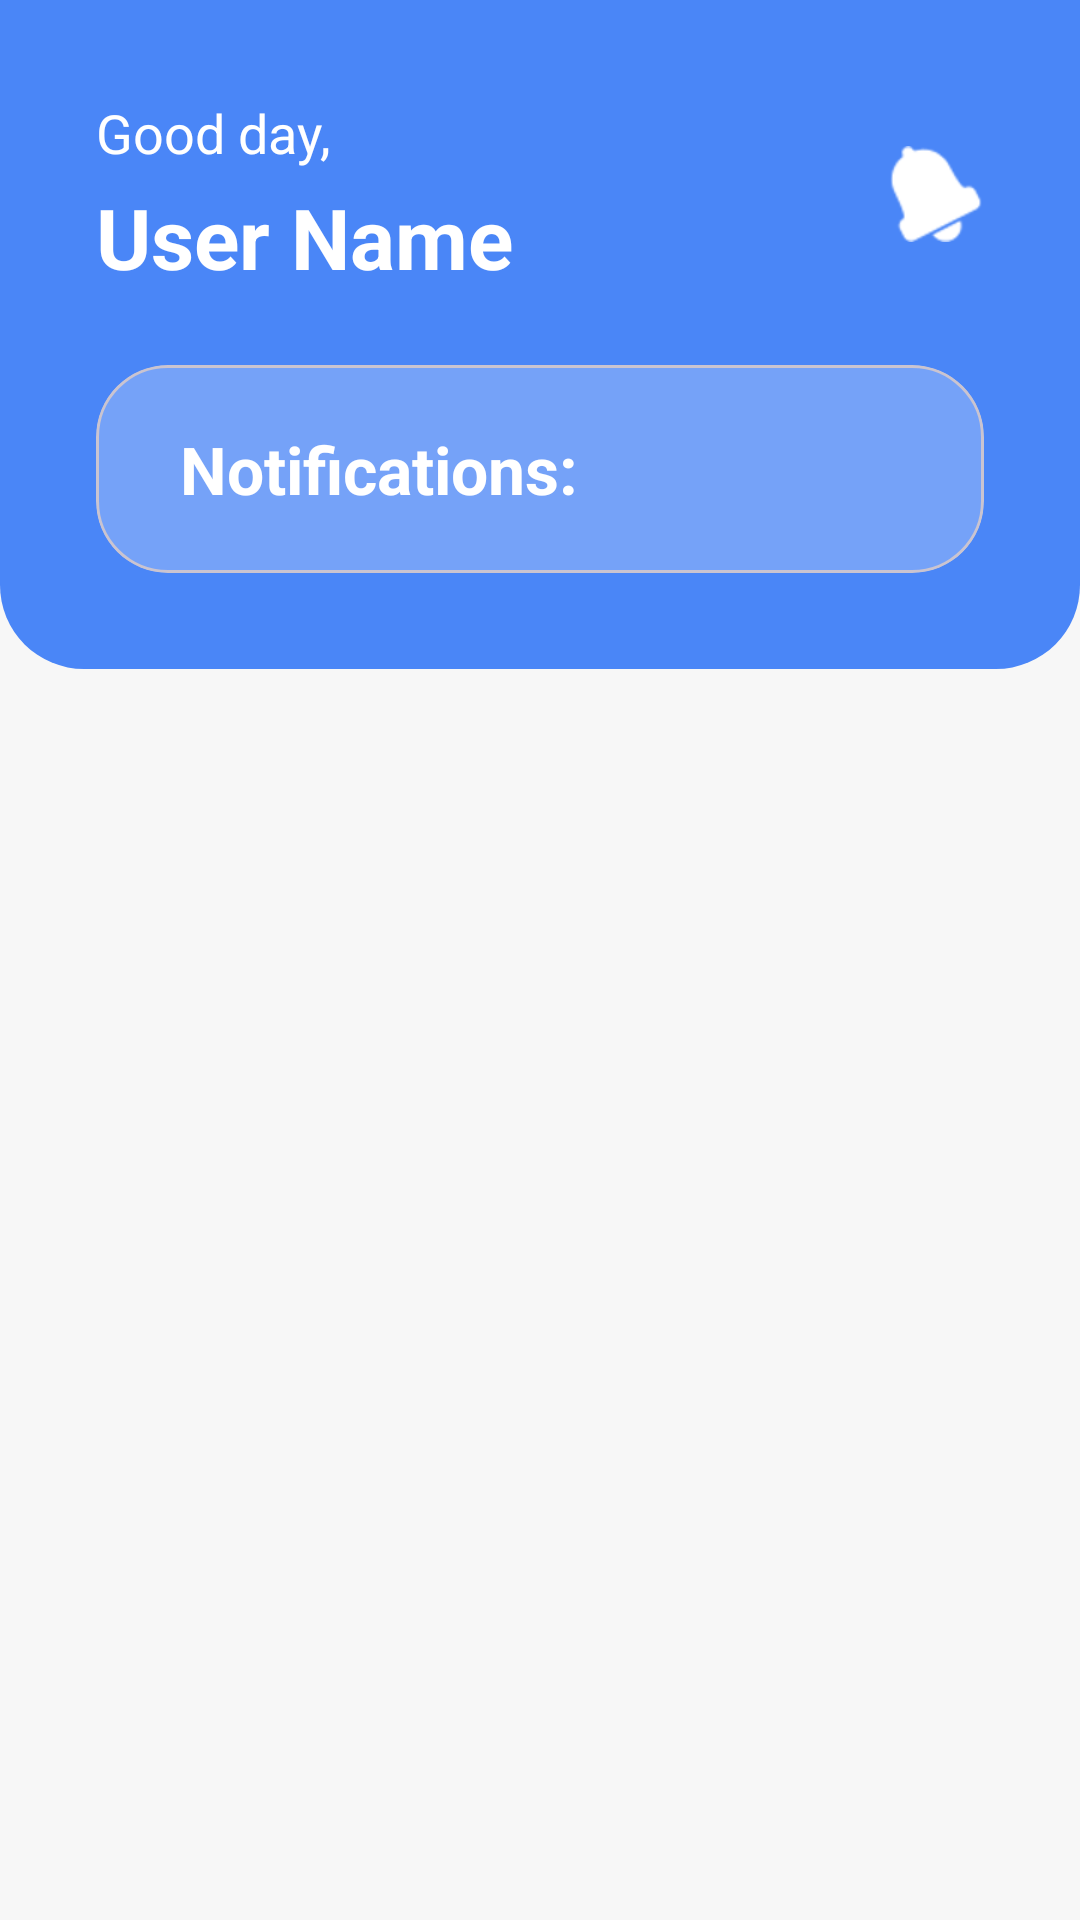

Here is an Android app screen rendered from its layout file. Give the layout XML and the strings, colors and styles it references.
<!-- AndroidManifest.xml: application theme Theme.DormioMobileApp -->
<!-- res/layout/activity_notifications.xml -->
<?xml version="1.0" encoding="utf-8"?>
<androidx.constraintlayout.widget.ConstraintLayout xmlns:android="http://schemas.android.com/apk/res/android"
    xmlns:app="http://schemas.android.com/apk/res-auto"
    xmlns:tools="http://schemas.android.com/tools"
    android:layout_width="match_parent"
    android:layout_height="match_parent"
    android:background="@color/screen_background"
    tools:context=".MainActivity">

    <LinearLayout
        android:id="@+id/notificationsHeader"
        android:layout_width="0dp"
        android:layout_height="wrap_content"
        android:background="@drawable/bg_home_header"
        android:orientation="vertical"
        android:paddingStart="32dp"
        android:paddingTop="32dp"
        android:paddingEnd="32dp"
        android:paddingBottom="32dp"
        app:layout_constraintEnd_toEndOf="parent"
        app:layout_constraintStart_toStartOf="parent"
        app:layout_constraintTop_toTopOf="parent">

        <LinearLayout
            android:layout_width="match_parent"
            android:layout_height="wrap_content"
            android:gravity="center_vertical"
            android:orientation="horizontal">

            <LinearLayout
                android:layout_width="0dp"
                android:layout_height="wrap_content"
                android:layout_weight="1"
                android:orientation="vertical">

                <TextView
                    android:id="@+id/greetingText"
                    android:layout_width="wrap_content"
                    android:layout_height="wrap_content"
                    android:text="Good day,"
                    android:textColor="@color/white"
                    android:textSize="18sp" />

                <TextView
                    android:id="@+id/userNameText"
                    android:layout_width="wrap_content"
                    android:layout_height="wrap_content"
                    android:layout_marginTop="4dp"
                    android:text="User Name"
                    android:textColor="@color/white"
                    android:textSize="28sp"
                    android:textStyle="bold" />
            </LinearLayout>

            <ImageView
                android:id="@+id/bellIcon"
                android:layout_width="32dp"
                android:layout_height="32dp"
                android:src="@android:drawable/ic_popup_reminder"
                app:tint="@color/white" />
        </LinearLayout>

        <com.google.android.material.card.MaterialCardView
            android:layout_width="match_parent"
            android:layout_height="wrap_content"
            android:layout_marginTop="24dp"
            app:cardBackgroundColor="@color/home_summary_blue"
            app:cardCornerRadius="24dp"
            app:cardElevation="0dp">

            <TextView
                android:layout_width="wrap_content"
                android:layout_height="wrap_content"
                android:paddingStart="28dp"
                android:paddingTop="20dp"
                android:paddingEnd="28dp"
                android:paddingBottom="20dp"
                android:text="Notifications:"
                android:textColor="@color/white"
                android:textSize="22sp"
                android:textStyle="bold" />
        </com.google.android.material.card.MaterialCardView>
    </LinearLayout>

    <androidx.recyclerview.widget.RecyclerView
        android:id="@+id/notificationsRecyclerView"
        android:layout_width="0dp"
        android:layout_height="0dp"
        android:layout_marginTop="16dp"
        android:clipToPadding="false"
        android:paddingBottom="16dp"
        app:layout_constraintBottom_toBottomOf="parent"
        app:layout_constraintEnd_toEndOf="parent"
        app:layout_constraintStart_toStartOf="parent"
        app:layout_constraintTop_toBottomOf="@id/notificationsHeader"
        tools:listitem="@layout/item_notification" />


</androidx.constraintlayout.widget.ConstraintLayout>
<!-- res/layout/item_notification.xml (included above) -->
<?xml version="1.0" encoding="utf-8"?>
<com.google.android.material.card.MaterialCardView
    xmlns:android="http://schemas.android.com/apk/res/android"
    xmlns:app="http://schemas.android.com/apk/res-auto"
    android:id="@+id/notificationCard"
    android:layout_width="match_parent"
    android:layout_height="wrap_content"
    android:layout_marginHorizontal="20dp"
    android:layout_marginBottom="12dp"
    app:cardBackgroundColor="@color/white"
    app:cardCornerRadius="16dp"
    app:cardElevation="4dp"
    app:strokeWidth="2dp">

    <LinearLayout
        android:layout_width="match_parent"
        android:layout_height="wrap_content"
        android:gravity="center_vertical"
        android:orientation="horizontal"
        android:padding="16dp">

        <FrameLayout
            android:layout_width="48dp"
            android:layout_height="48dp">
            <View
                android:id="@+id/iconBackground"
                android:layout_width="48dp"
                android:layout_height="48dp"
                android:background="@drawable/circle_background" />
            <ImageView
                android:id="@+id/notifIcon"
                android:layout_width="28dp"
                android:layout_height="28dp"
                android:layout_gravity="center"
                app:tint="@color/feature_green" />
        </FrameLayout>

        <LinearLayout
            android:layout_width="0dp"
            android:layout_height="wrap_content"
            android:layout_marginStart="16dp"
            android:layout_weight="1"
            android:orientation="vertical">

            <TextView
                android:id="@+id/notifTitle"
                android:layout_width="wrap_content"
                android:layout_height="wrap_content"
                android:text="Title"
                android:textColor="@color/black"
                android:textSize="16sp"
                android:textStyle="bold" />

            <TextView
                android:id="@+id/notifMessage"
                android:layout_width="wrap_content"
                android:layout_height="wrap_content"
                android:layout_marginTop="4dp"
                android:text="Message content goes here..."
                android:textColor="#757575"
                android:textSize="13sp" />
        </LinearLayout>

        <TextView
            android:id="@+id/notifTime"
            android:layout_width="wrap_content"
            android:layout_height="wrap_content"
            android:layout_marginStart="8dp"
            android:text="Just now"
            android:textColor="#999999"
            android:textSize="11sp" />
    </LinearLayout>
</com.google.android.material.card.MaterialCardView>
<!-- resources referenced by this layout -->
<resources>
  <color name="black">#FF000000</color>
  <color name="feature_green">#47C85A</color>
  <color name="home_summary_blue">#75A2F8</color>
  <color name="screen_background">#F7F7F7</color>
  <color name="white">#FFFFFFFF</color>
  <!-- drawable bg_home_header (drawable) -->
  <?xml version="1.0" encoding="utf-8"?>
  <shape xmlns:android="http://schemas.android.com/apk/res/android">
      <solid android:color="@color/primary_blue" />
      <corners
          android:bottomLeftRadius="28dp"
          android:bottomRightRadius="28dp" />
  </shape>
  <style name="Theme.DormioMobileApp" parent="Base.Theme.DormioMobileApp" />
  <color name="primary_blue">#4A86F7</color>
  <style name="Base.Theme.DormioMobileApp" parent="Theme.Material3.DayNight.NoActionBar">
          
          
      </style>
</resources>
